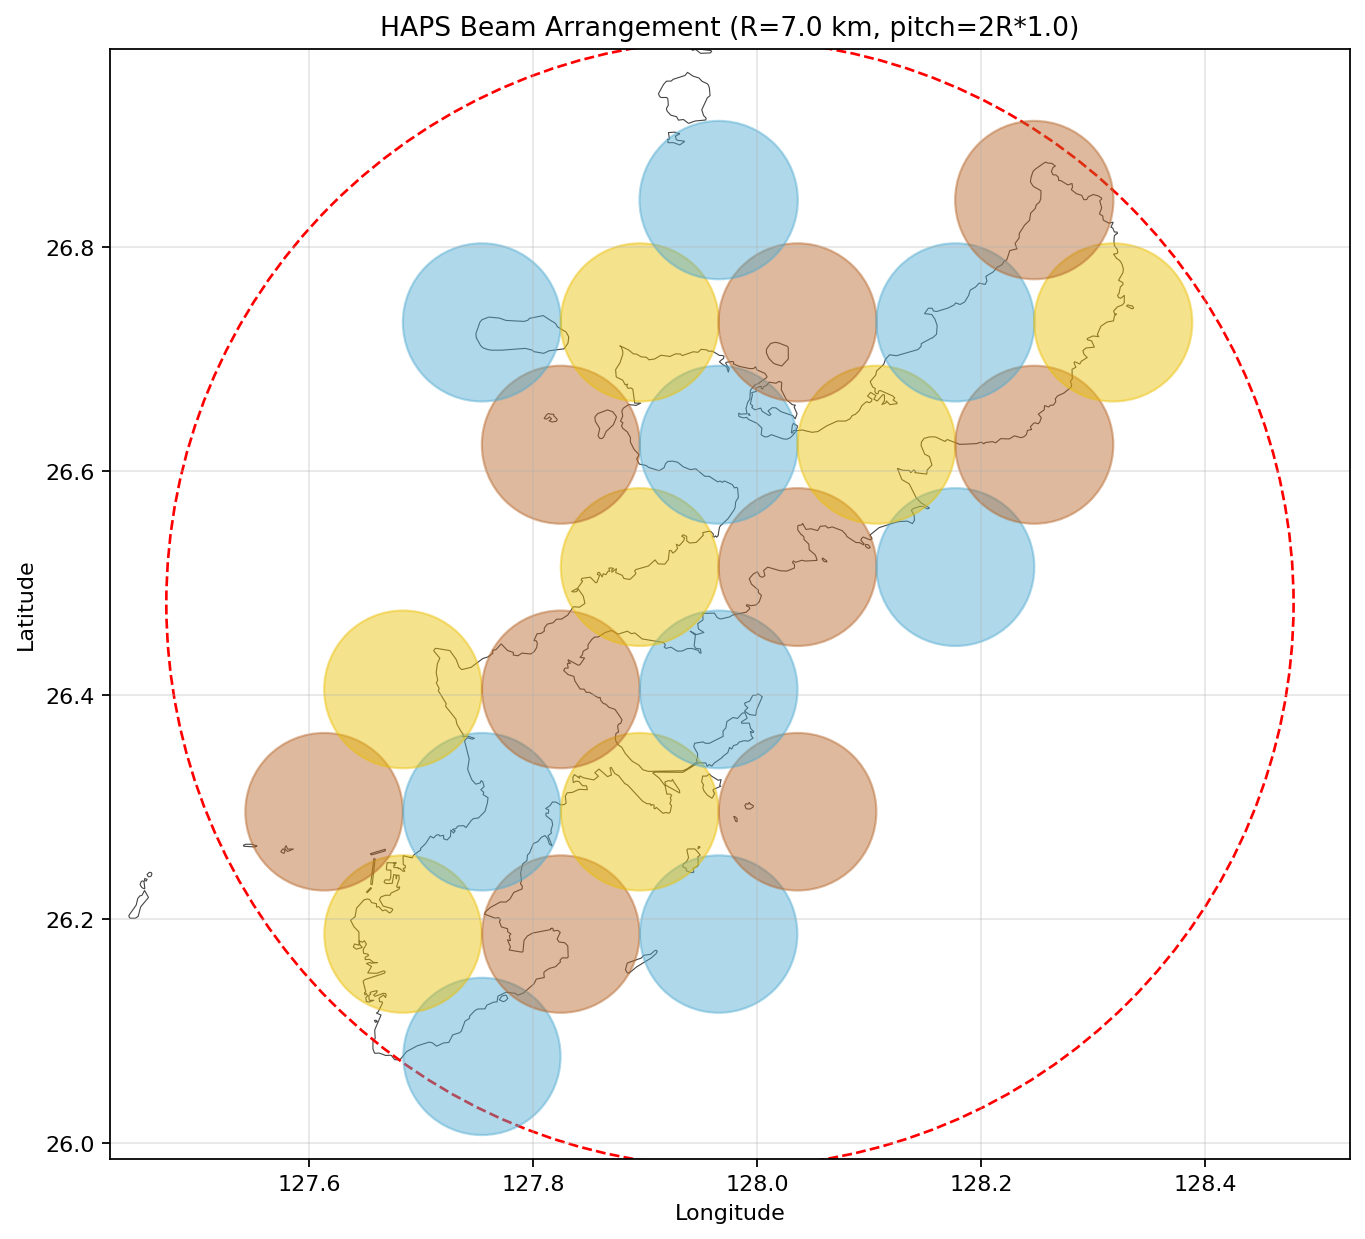

The data file committed next to this chart (first rows):
latitude, longitude, beam_radius, color, user, sat_radius
26.08, 127.8, 7.0, 1, 0, 0.136
26.19, 127.7, 7.0, 2, 453618, 0.136
26.19, 127.8, 7.0, 3, 44043, 0.136
26.19, 128, 7.0, 1, 0, 0.136
26.3, 127.6, 7.0, 3, 0, 0.136
26.3, 127.8, 7.0, 1, 426894, 0.136
26.3, 127.9, 7.0, 2, 0, 0.136
26.3, 128, 7.0, 3, 0, 0.136
26.41, 127.7, 7.0, 2, 41206, 0.136
26.41, 127.8, 7.0, 3, 125303, 0.136
26.41, 128, 7.0, 1, 10806, 0.136
26.51, 127.9, 7.0, 2, 10869, 0.136
26.51, 128, 7.0, 3, 0, 0.136
26.51, 128.2, 7.0, 1, 0, 0.136
26.62, 127.8, 7.0, 3, 0, 0.136
26.62, 128, 7.0, 1, 72448, 0.136
26.62, 128.1, 7.0, 2, 1598, 0.136
26.62, 128.2, 7.0, 3, 0, 0.136
26.73, 127.8, 7.0, 1, 4118, 0.136
26.73, 127.9, 7.0, 2, 0, 0.136
26.73, 128, 7.0, 3, 0, 0.136
26.73, 128.2, 7.0, 1, 7609, 0.136
26.73, 128.3, 7.0, 2, 0, 0.136
26.84, 128, 7.0, 1, 0, 0.136
26.84, 128.2, 7.0, 3, 0, 0.136
